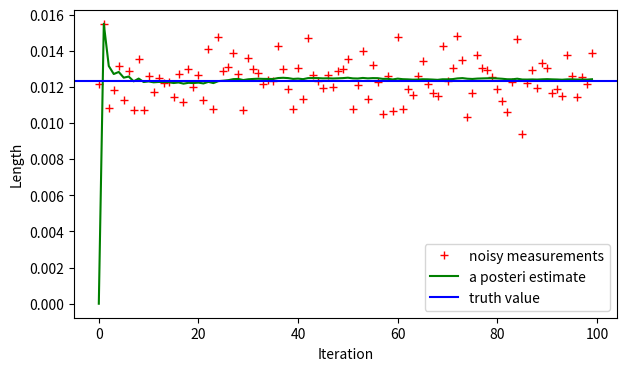

This figure's Python source:
import numpy as np
import matplotlib.pyplot as plt

n = 100  # 迭代次数
x = 0.01234  # 真实值
Q = 1e-10
R = 1e-3 ** 2
x_hat = np.zeros(n)
p = np.zeros(n)
x_hat_minus = np.zeros(n)
p_minus = np.zeros(n)
K = np.zeros(n)
y = np.random.normal(x, 1e-3, size=n)

#  初始化
x_hat[0] = 0.0
p[0] = 1.0

#  卡尔曼滤波
for k in range(1, n):
    #  预测部分
    x_hat_minus[k] = x_hat[k - 1]
    p_minus[k] = p[k - 1] + Q
    #  校正部分
    K[k] = p_minus[k] / (p_minus[k] + R)
    x_hat[k] = x_hat_minus[k] + K[k] * (y[k] - x_hat_minus[k])
    p[k] = (1 - K[k]) * p_minus[k]

#  绘制图像
plt.rcParams['figure.figsize'] = (7, 4)
plt.figure()
plt.plot(y, 'r+', label='noisy measurements')
plt.plot(x_hat, 'g-', label='a posteri estimate')
plt.axhline(x, color='b', label='truth value')
plt.legend()
plt.xlabel('Iteration')
plt.ylabel('Length')
plt.show()
